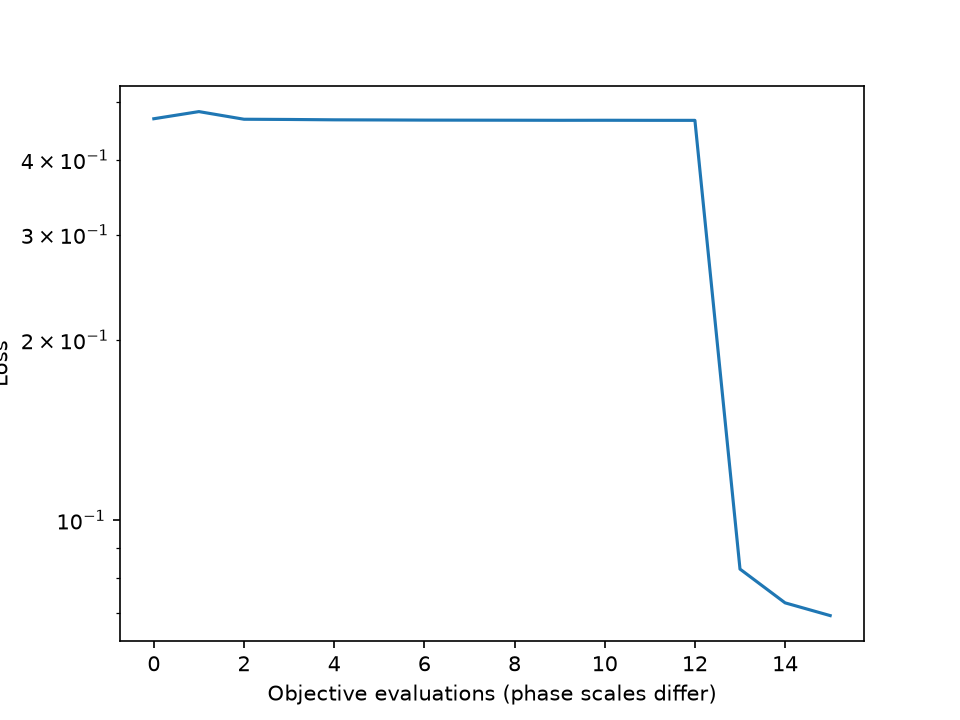

Source data for this figure (header and first rows):
# level, image_phase, evaluation, loss
0.000000000000000000e+00, 0.000000000000000000e+00, 1.000000000000000000e+00, 4.683768066341761349e-01
0.000000000000000000e+00, 0.000000000000000000e+00, 2.000000000000000000e+00, 4.814287331881699217e-01
0.000000000000000000e+00, 0.000000000000000000e+00, 3.000000000000000000e+00, 4.674841484410918180e-01
0.000000000000000000e+00, 0.000000000000000000e+00, 4.000000000000000000e+00, 4.670776233917506293e-01
0.000000000000000000e+00, 0.000000000000000000e+00, 5.000000000000000000e+00, 4.664274738501175688e-01
0.000000000000000000e+00, 0.000000000000000000e+00, 6.000000000000000000e+00, 4.662096595752337480e-01
0.000000000000000000e+00, 0.000000000000000000e+00, 7.000000000000000000e+00, 4.659228918895699789e-01
0.000000000000000000e+00, 0.000000000000000000e+00, 8.000000000000000000e+00, 4.658194314218604415e-01
0.000000000000000000e+00, 0.000000000000000000e+00, 9.000000000000000000e+00, 4.657242601936950055e-01
0.000000000000000000e+00, 0.000000000000000000e+00, 1.000000000000000000e+01, 4.655874055394716993e-01
0.000000000000000000e+00, 0.000000000000000000e+00, 1.100000000000000000e+01, 4.656494339231576074e-01
0.000000000000000000e+00, 0.000000000000000000e+00, 1.200000000000000000e+01, 4.655336895190468338e-01
0.000000000000000000e+00, 0.000000000000000000e+00, 1.300000000000000000e+01, 4.654827266184435874e-01
0.000000000000000000e+00, 1.000000000000000000e+00, 1.000000000000000000e+00, 8.285872632185645181e-02
0.000000000000000000e+00, 1.000000000000000000e+00, 2.000000000000000000e+00, 7.276216953517508634e-02
0.000000000000000000e+00, 1.000000000000000000e+00, 3.000000000000000000e+00, 6.927965949979475457e-02
